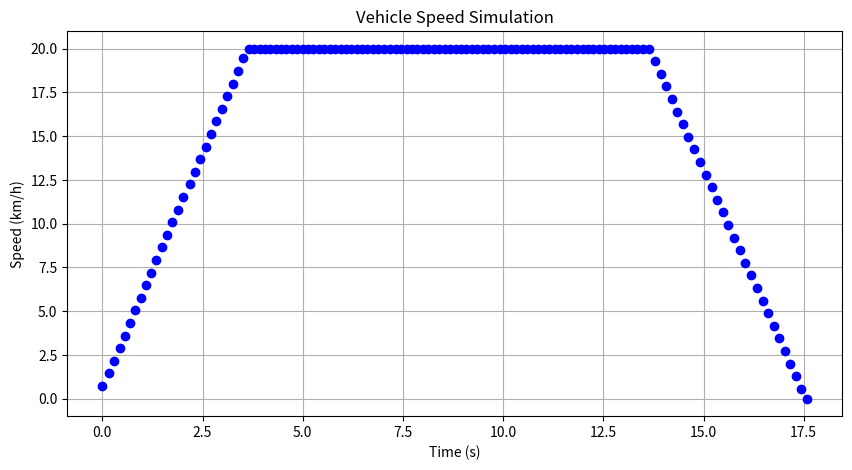
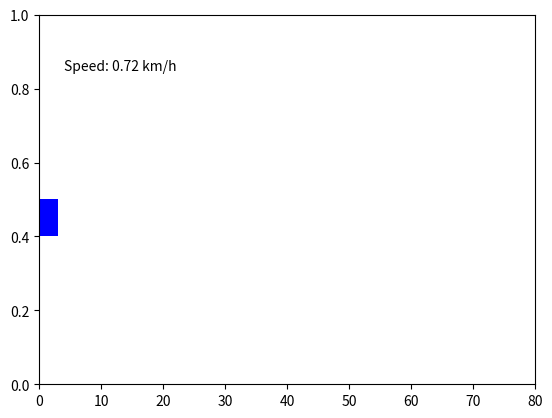

The matplotlib source for these figures, in order:
import time
import matplotlib.pyplot as plt
from matplotlib.animation import FuncAnimation

# Parameters
acceleration_rate = 2.0  # meters per second squared (m/s^2)
max_speed = 20.0 / 3.6  # converting km/h to m/s
duration = 10.0  # seconds to maintain max speed
deceleration_rate = 2.0  # meters per second squared (m/s^2)

# Initial speed
current_speed = 0.0

# Time interval for the control loop
time_interval = 0.1  # seconds

# Lists to store time and speed for plotting
time_list = []
speed_list = []

# Lists to store car position and speed for animation
position_list = []
car_speed_list = []

# Function to update vehicle speed
def update_speed(speed):
    global current_speed
    current_speed = speed

# Real-time Plotting
plt.figure(figsize=(10, 5))
plt.ion()  # Turn on interactive mode

# Phase 1: Acceleration
while current_speed < max_speed:
    current_speed += acceleration_rate * time_interval
    if current_speed > max_speed:
        current_speed = max_speed
    update_speed(current_speed)
    time_list.append(time.time())
    speed_list.append(current_speed)
    if position_list:
        position_list.append(position_list[-1] + current_speed * time_interval)
    else:
        position_list.append(current_speed * time_interval)
    car_speed_list.append(current_speed * 3.6)  # convert to km/h for display
    
    # Update the plot in real-time
    plt.plot(time_list[-1] - time_list[0], car_speed_list[-1], 'bo')
    plt.xlabel('Time (s)')
    plt.ylabel('Speed (km/h)')
    plt.title('Vehicle Speed Simulation')
    plt.grid(True)
    plt.pause(0.01)
    time.sleep(time_interval)

# Phase 2: Maintain max speed
start_time = time.time()
while (time.time() - start_time) < duration:
    update_speed(max_speed)
    time_list.append(time.time())
    speed_list.append(current_speed)
    position_list.append(position_list[-1] + current_speed * time_interval)
    car_speed_list.append(current_speed * 3.6)  # convert to km/h for display
    
    # Update the plot in real-time
    plt.plot(time_list[-1] - time_list[0], car_speed_list[-1], 'bo')
    plt.pause(0.01)
    time.sleep(time_interval)

# Phase 3: Deceleration
while current_speed > 0:
    current_speed -= deceleration_rate * time_interval
    if current_speed < 0:
        current_speed = 0
    update_speed(current_speed)
    time_list.append(time.time())
    speed_list.append(current_speed)
    position_list.append(position_list[-1] + current_speed * time_interval)
    car_speed_list.append(current_speed * 3.6)  # convert to km/h for display
    
    # Update the plot in real-time
    plt.plot(time_list[-1] - time_list[0], car_speed_list[-1], 'bo')
    plt.pause(0.01)
    time.sleep(time_interval)

plt.ioff()  # Turn off interactive mode
plt.show()

# Animation Setup
fig, ax = plt.subplots()
ax.set_xlim(0, 80)
ax.set_ylim(0, 1)

# Rectangle representing the car
car = plt.Rectangle((0, 0.4), 3, 0.1, fc='blue')
ax.add_patch(car)

# Text for displaying speed
speed_text = ax.text(0.05, 0.85, '', transform=ax.transAxes)

# Function to update the animation
def animate(i):
    car.set_x(position_list[i])
    speed_text.set_text(f'Speed: {car_speed_list[i]:.2f} km/h')
    return car, speed_text

# Create the animation
ani = FuncAnimation(fig, animate, frames=len(position_list), interval=time_interval*1000, blit=True, repeat=False)

plt.show()
